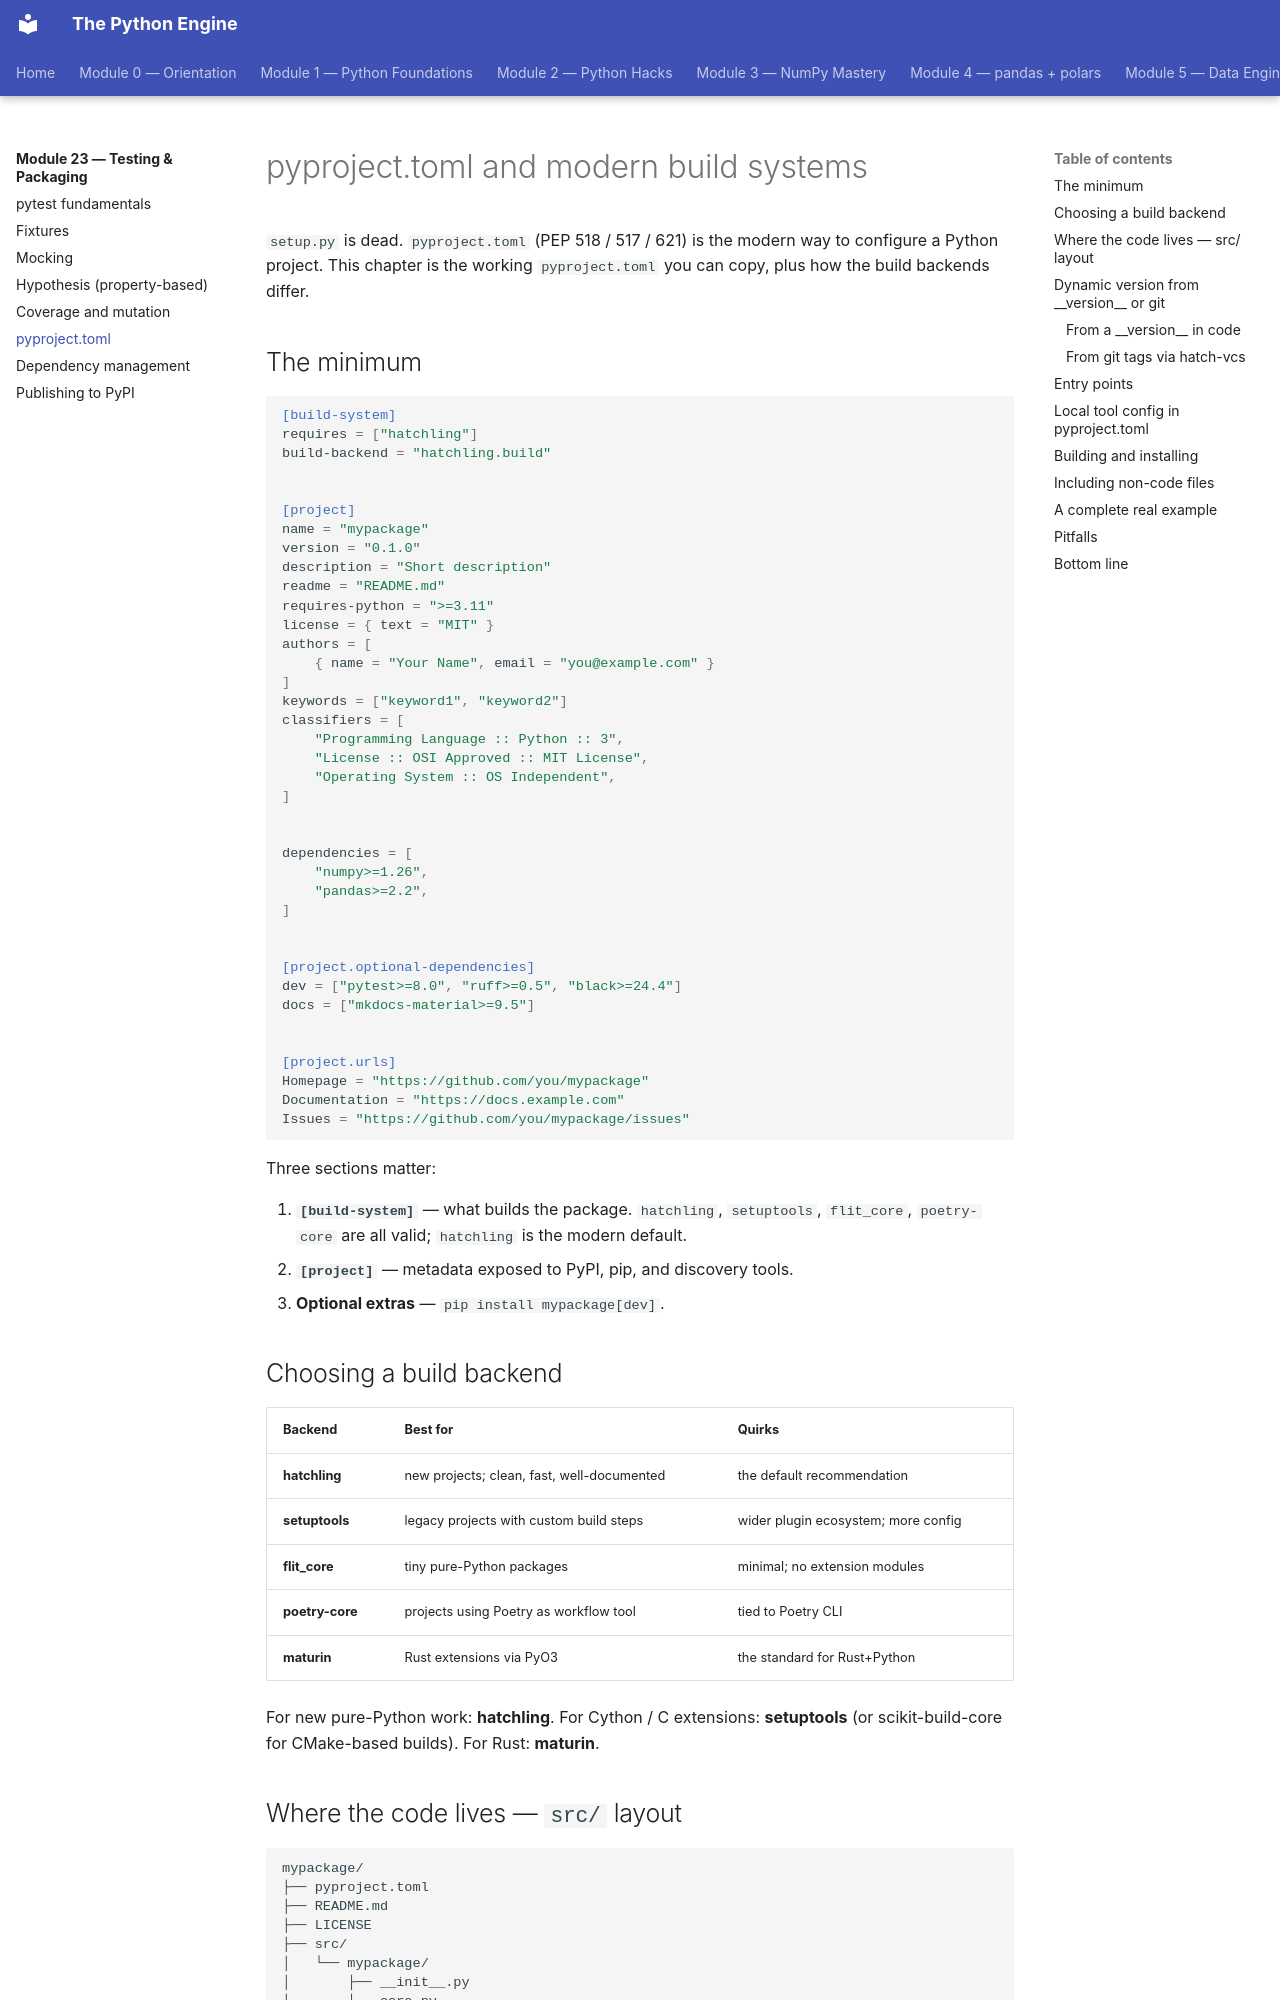

repository: billyribeiro-ux/python-engine · page: 23-testing-packaging/06-pyproject/index.html · generator: mkdocs

# pyproject.toml and modern build systems

`setup.py` is dead. `pyproject.toml` (PEP 518 / 517 / 621) is the modern way to configure a Python project. This chapter is the working `pyproject.toml` you can copy, plus how the build backends differ.

## The minimum

```toml
[build-system]
requires = ["hatchling"]
build-backend = "hatchling.build"


[project]
name = "mypackage"
version = "0.1.0"
description = "Short description"
readme = "README.md"
requires-python = ">=3.11"
license = { text = "MIT" }
authors = [
    { name = "Your Name", email = "you@example.com" }
]
keywords = ["keyword1", "keyword2"]
classifiers = [
    "Programming Language :: Python :: 3",
    "License :: OSI Approved :: MIT License",
    "Operating System :: OS Independent",
]


dependencies = [
    "numpy>=1.26",
    "pandas>=2.2",
]


[project.optional-dependencies]
dev = ["pytest>=8.0", "ruff>=0.5", "black>=24.4"]
docs = ["mkdocs-material>=9.5"]


[project.urls]
Homepage = "https://github.com/you/mypackage"
Documentation = "https://docs.example.com"
Issues = "https://github.com/you/mypackage/issues"
```

Three sections matter:

1. **`[build-system]`** — what builds the package. `hatchling`, `setuptools`, `flit_core`, `poetry-core` are all valid; `hatchling` is the modern default.
2. **`[project]`** — metadata exposed to PyPI, pip, and discovery tools.
3. **Optional extras** — `pip install mypackage[dev]`.
